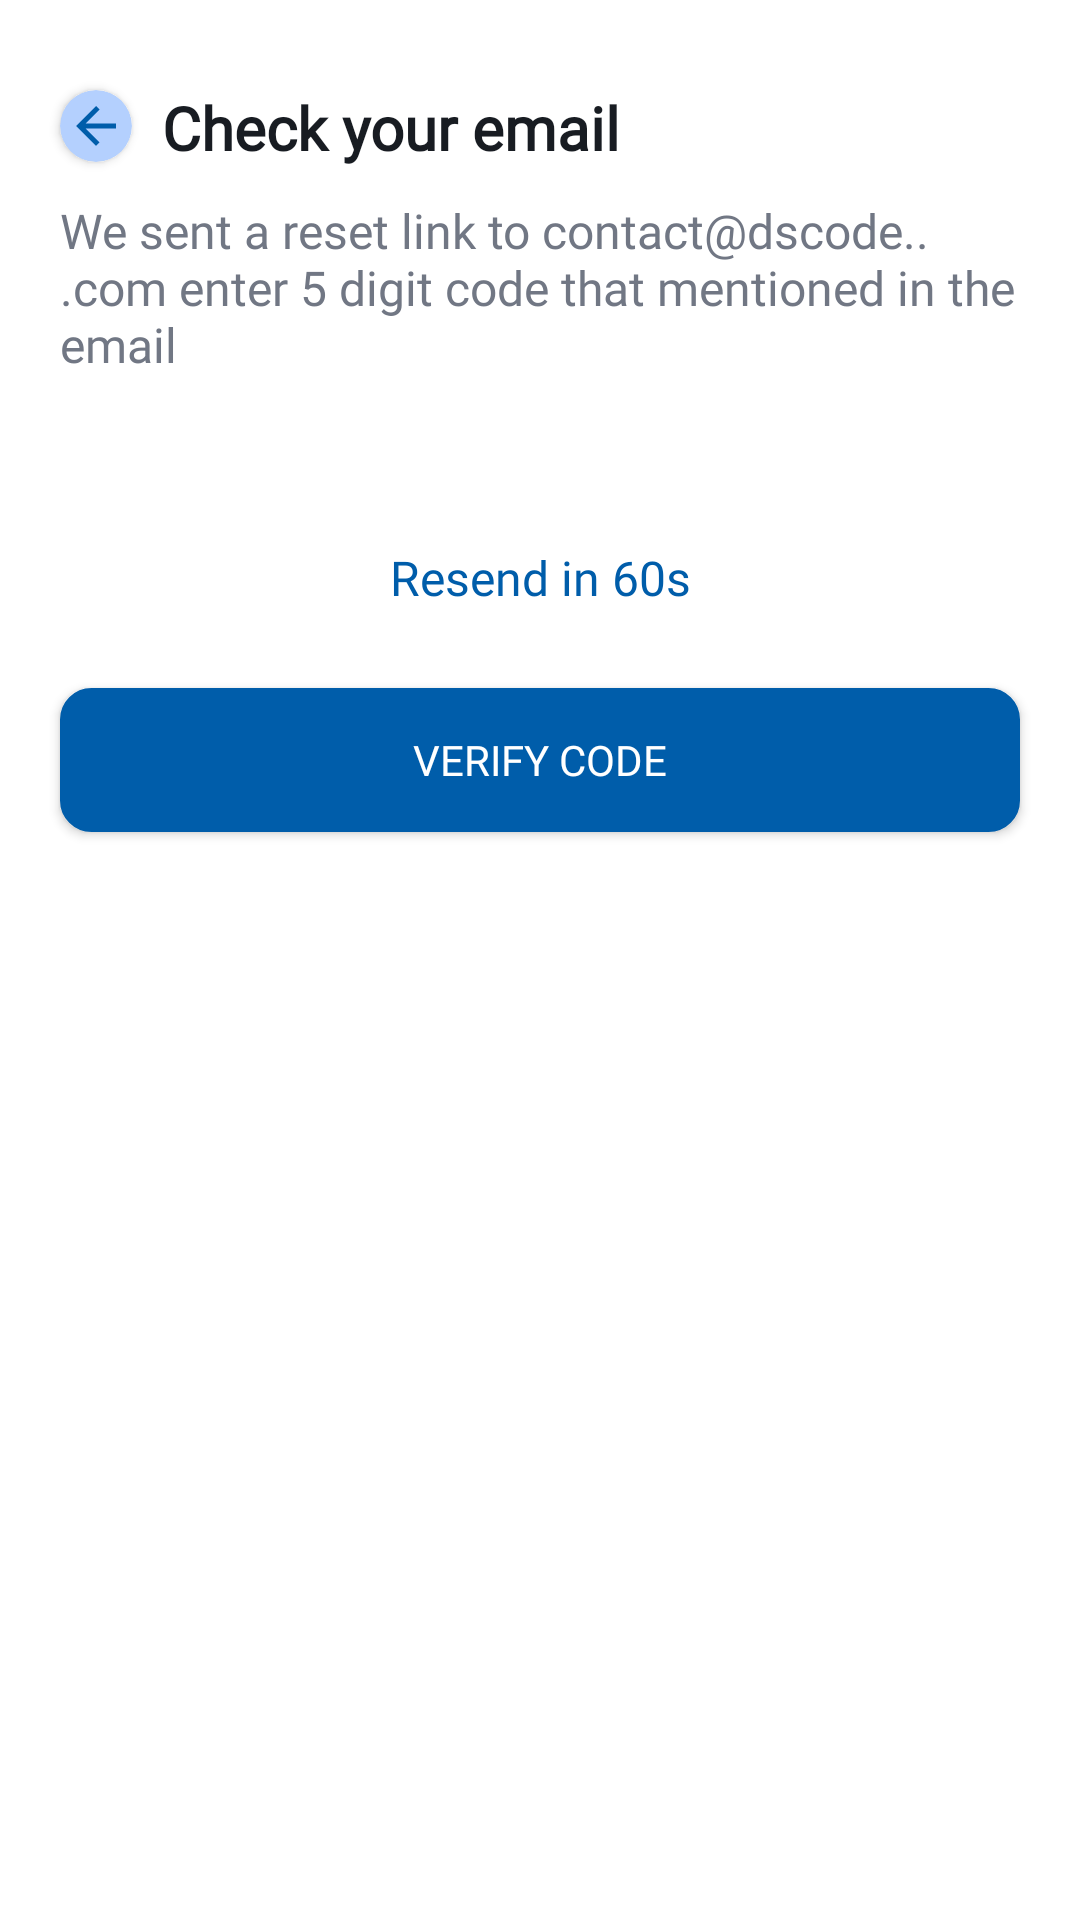

Android layout source for this screen:
<!-- AndroidManifest.xml: application theme Theme.MyApplication -->
<!-- res/layout/auth_check_email_activity.xml -->
<?xml version="1.0" encoding="utf-8"?>
<androidx.constraintlayout.widget.ConstraintLayout xmlns:android="http://schemas.android.com/apk/res/android"
    xmlns:app="http://schemas.android.com/apk/res-auto"
    android:layout_width="match_parent"
    android:layout_height="match_parent">

    <androidx.cardview.widget.CardView
        android:id="@+id/backEmail"
        android:layout_width="wrap_content"
        android:layout_height="wrap_content"
        android:layout_marginStart="@dimen/dimen_20"
        android:layout_marginTop="@dimen/dimen_30"
        android:backgroundTint="@color/md_theme_secondaryContainer"
        app:cardCornerRadius="@dimen/dimen_50"
        app:layout_constraintStart_toStartOf="parent"
        app:layout_constraintTop_toTopOf="parent">

        <ImageView
            android:layout_width="wrap_content"
            android:layout_height="match_parent"
            android:layout_margin="2dp"
            android:contentDescription="@null"
            app:srcCompat="@drawable/ic_back" />
    </androidx.cardview.widget.CardView>

    <TextView
        android:id="@+id/titleCheckEmail"
        android:layout_width="wrap_content"
        android:layout_height="wrap_content"
        android:layout_marginStart="@dimen/dimen_10"
        android:layout_marginTop="@dimen/dimen_29"
        android:fontFamily="@font/poppins_bold"
        android:text="@string/title_check_email"
        android:textColor="@color/md_theme_onSurface"
        android:textSize="@dimen/font_20"
        android:textStyle="bold"
        app:layout_constraintStart_toEndOf="@id/backEmail"
        app:layout_constraintTop_toTopOf="parent" />

    <TextView
        android:id="@+id/desCheckEmail"
        android:layout_width="match_parent"
        android:layout_height="wrap_content"
        android:layout_marginHorizontal="@dimen/dimen_20"
        android:layout_marginTop="@dimen/dimen_10"
        android:fontFamily="@font/poppins_regular"
        android:text="@string/check_email"
        android:textColor="@color/md_theme_outline"
        android:textSize="@dimen/font_16"
        app:layout_constraintEnd_toEndOf="parent"
        app:layout_constraintStart_toStartOf="parent"
        app:layout_constraintTop_toBottomOf="@id/titleCheckEmail" />

    <androidx.recyclerview.widget.RecyclerView
        android:id="@+id/recyclerOtp"
        android:layout_width="wrap_content"
        android:layout_height="wrap_content"
        android:layout_marginTop="@dimen/dimen_40"
        app:layout_constraintEnd_toEndOf="parent"
        app:layout_constraintStart_toStartOf="parent"
        app:layout_constraintTop_toBottomOf="@id/desCheckEmail" />

    <TextView
        android:id="@+id/timerTextView"
        android:layout_width="wrap_content"
        android:layout_height="wrap_content"
        android:layout_gravity="center"
        android:layout_marginTop="@dimen/dimen_16"
        android:clickable="true"
        android:focusable="true"
        android:fontFamily="@font/poppins_regular"
        android:text="@string/time_check_email"
        android:textColor="@color/md_theme_primary"
        android:textSize="@dimen/font_16"
        app:layout_constraintEnd_toEndOf="parent"
        app:layout_constraintStart_toStartOf="parent"
        app:layout_constraintTop_toBottomOf="@id/recyclerOtp" />

    <Button
        android:id="@+id/verifyBtn"
        android:layout_width="match_parent"
        android:layout_height="wrap_content"
        android:layout_marginHorizontal="@dimen/dimen_20"
        android:layout_marginTop="@dimen/dimen_26"
        android:background="@drawable/button_color_bg"
        android:fontFamily="@font/poppins_semibold"
        android:text="@string/btn_verify_code"
        android:textColor="@color/md_theme_onPrimary"
        app:layout_constraintEnd_toEndOf="parent"
        app:layout_constraintStart_toStartOf="parent"
        app:layout_constraintTop_toBottomOf="@id/timerTextView" />

</androidx.constraintlayout.widget.ConstraintLayout>
<!-- resources referenced by this layout -->
<resources>
  <color name="md_theme_onPrimary">#FFFFFF</color>
  <color name="md_theme_onSurface">#181C22</color>
  <color name="md_theme_outline">#717784</color>
  <color name="md_theme_primary">#005DAA</color>
  <color name="md_theme_secondaryContainer">#B4D0FE</color>
  <dimen name="dimen_10">10dp</dimen>
  <dimen name="dimen_16">16dp</dimen>
  <dimen name="dimen_20">20dp</dimen>
  <dimen name="dimen_26">26dp</dimen>
  <dimen name="dimen_29">29dp</dimen>
  <dimen name="dimen_30">30dp</dimen>
  <dimen name="dimen_40">40dp</dimen>
  <dimen name="dimen_50">50dp</dimen>
  <dimen name="font_16">16sp</dimen>
  <dimen name="font_20">20sp</dimen>
  <!-- drawable button_color_bg (drawable) -->
  <?xml version="1.0" encoding="utf-8"?>
  <selector xmlns:android="http://schemas.android.com/apk/res/android">
      <item>
          <shape android:shape="rectangle">
              <solid android:color="@color/md_theme_primary"/>
              <corners android:radius="10dp"/>
              <stroke android:color="@color/md_theme_primary" android:width="1dp" />
          </shape>
      </item>
  </selector>
  <!-- drawable ic_back (drawable) -->
  <vector xmlns:android="http://schemas.android.com/apk/res/android"
      android:width="20dp"
      android:height="20dp"
      android:viewportHeight="24.0"
      android:viewportWidth="24.0">
      <path
          android:fillColor="@color/md_theme_primary"
          android:pathData="M20,11H7.83l5.59,-5.59L12,4l-8,8 8,8 1.41,-1.41L7.83,13H20v-2z" />
  </vector>
  <string name="btn_verify_code">VERIFY CODE</string>
  <string name="check_email">We sent a reset link to contact@dscode...com enter 5 digit code that mentioned in the email</string>
  <string name="time_check_email">Resend in 60s</string>
  <string name="title_check_email">Check your email</string>
  <style name="Theme.MyApplication" parent="Theme.MaterialComponents.DayNight.NoActionBar">
          
          <item name="colorPrimary">@color/primary_500</item>
          <item name="colorPrimaryVariant">@color/primary_700</item>
          <item name="colorOnPrimary">@color/white</item>
          
          <item name="colorSecondary">@color/secondary_200</item>
          <item name="colorSecondaryVariant">@color/secondary_700</item>
          <item name="colorOnSecondary">@color/black</item>
          
          <item name="android:statusBarColor">?attr/colorPrimaryVariant</item>
          
      </style>
  <color name="primary_500">#699CFF</color>
  <color name="primary_700">#208AF2</color>
  <color name="white">#FFFFFFFF</color>
  <color name="secondary_200">#D3D3D4</color>
  <color name="secondary_700">#646669</color>
  <color name="black">#FF000000</color>
</resources>
